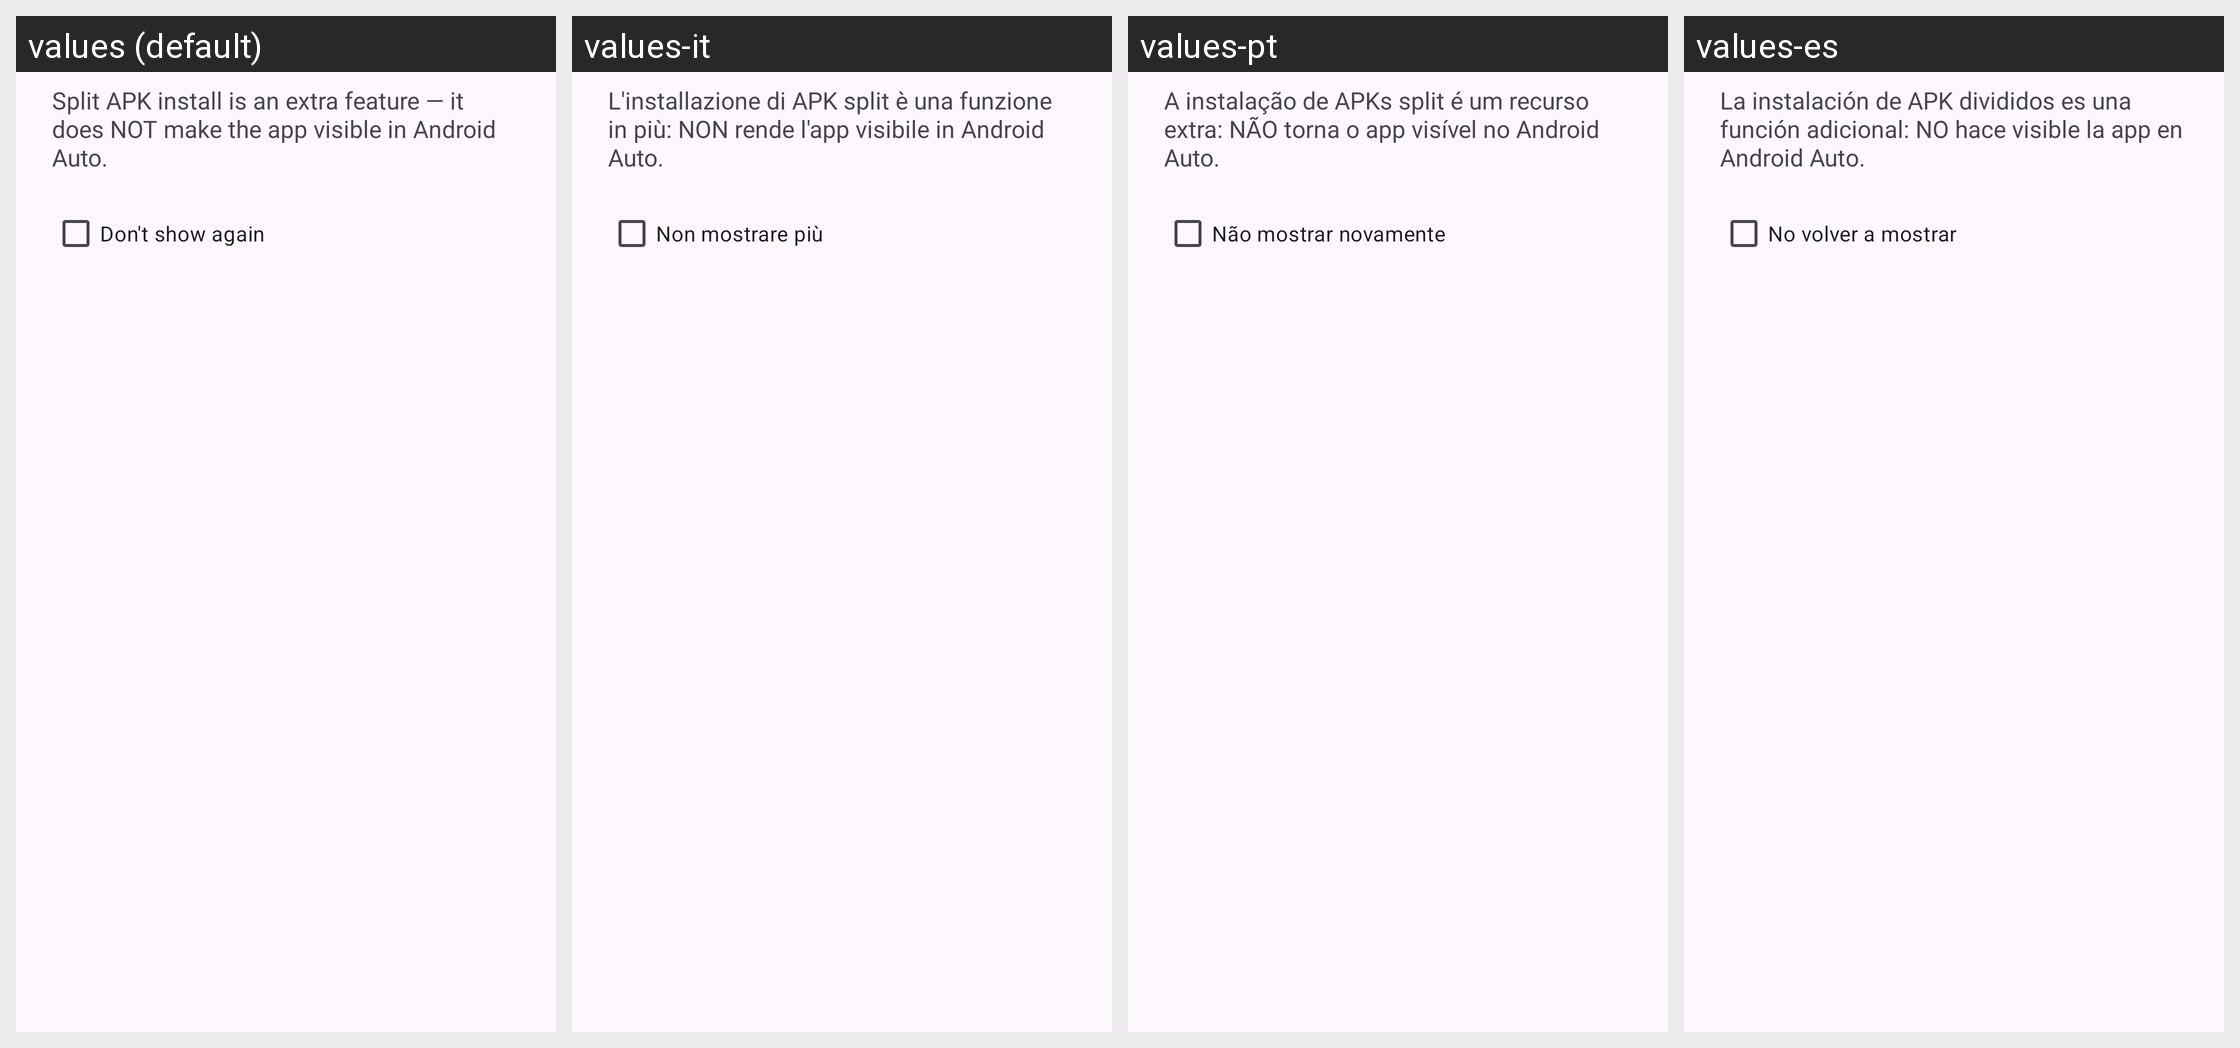

The Android screen above is rendered under several locales of the same app. Produce the string resources it draws, with the default and per-locale values.
Android screen res/layout/dialog_split_notice.xml rendered under 4 locales, left to right: values (default), values-it, values-pt, values-es. Device: Nexus 5 (rendered at 1080×1920; each locale shown at half size, 540×960, under a caption strip naming it); theme Theme.KingInstaller.
Other locales in the repository, not shown: values-ar, values-de, values-fr, values-hi, values-hu, values-ru, values-zh-rCN.
Strings drawn on this screen, with the default value and each locale's value (text and hints the layout hard-codes, and strings that could not be matched under every locale, appear in the picture but are not listed):

split_not_aa_notice
  values: Split APK install is an extra feature — it does NOT make the app visible in Android Auto.
  values-it: L'installazione di APK split è una funzione in più: NON rende l'app visibile in Android Auto.
  values-pt: A instalação de APKs split é um recurso extra: NÃO torna o app visível no Android Auto.
  values-es: La instalación de APK divididos es una función adicional: NO hace visible la app en Android Auto.

dont_show_again
  values: Don't show again
  values-it: Non mostrare più
  values-pt: Não mostrar novamente
  values-es: No volver a mostrar
